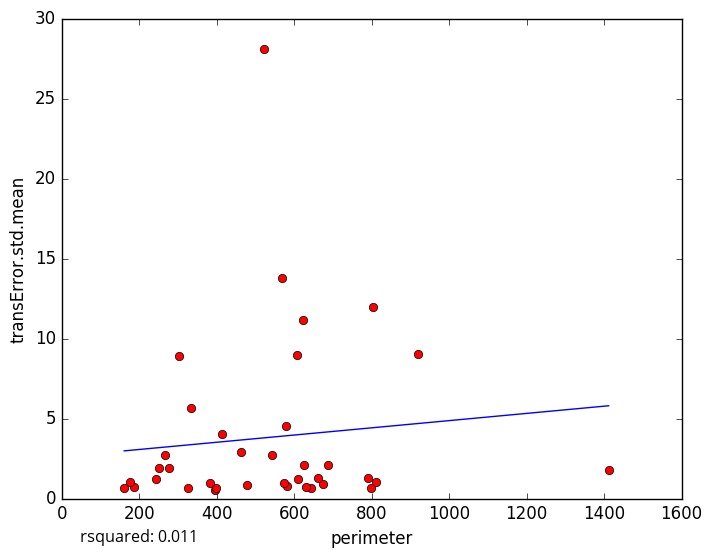

The file beside this chart, header and first rows:
perimeter, transError.std.mean
582.4, 0.7936
574.4, 0.9713
642.5, 0.66
396.7, 0.5538
398.1, 0.6796
629.8, 0.6958
325.2, 0.6466
161.5, 0.6451
607.4, 8.996
624, 11.19
413.6, 4.032
479.6, 0.8686
383.7, 0.9805
673.4, 0.9311
798.4, 0.6812
186.4, 0.7184
610, 1.188
661.9, 1.286
243.2, 1.247
625.5, 2.103
175.2, 1.003
810.7, 1.011
791.2, 1.306
569.5, 13.79
301.7, 8.904
333.3, 5.655
251.5, 1.895
266.9, 2.718
277.3, 1.922
542.2, 2.705
523.5, 28.1
462.2, 2.897
804.8, 11.95
577.7, 4.521
919.4, 9.02
687, 2.112
1412, 1.773
5-Fold RMSE:, 3.423, 4.773, 2.77, 2.79, 2.79
Average 5-Fold RMSE:, 4.835
5-Fold rsquared:, 0.04612, -0.01417, -154.1, -0.159, -0.159
Average 5-Fold rsquared:, -30.93
